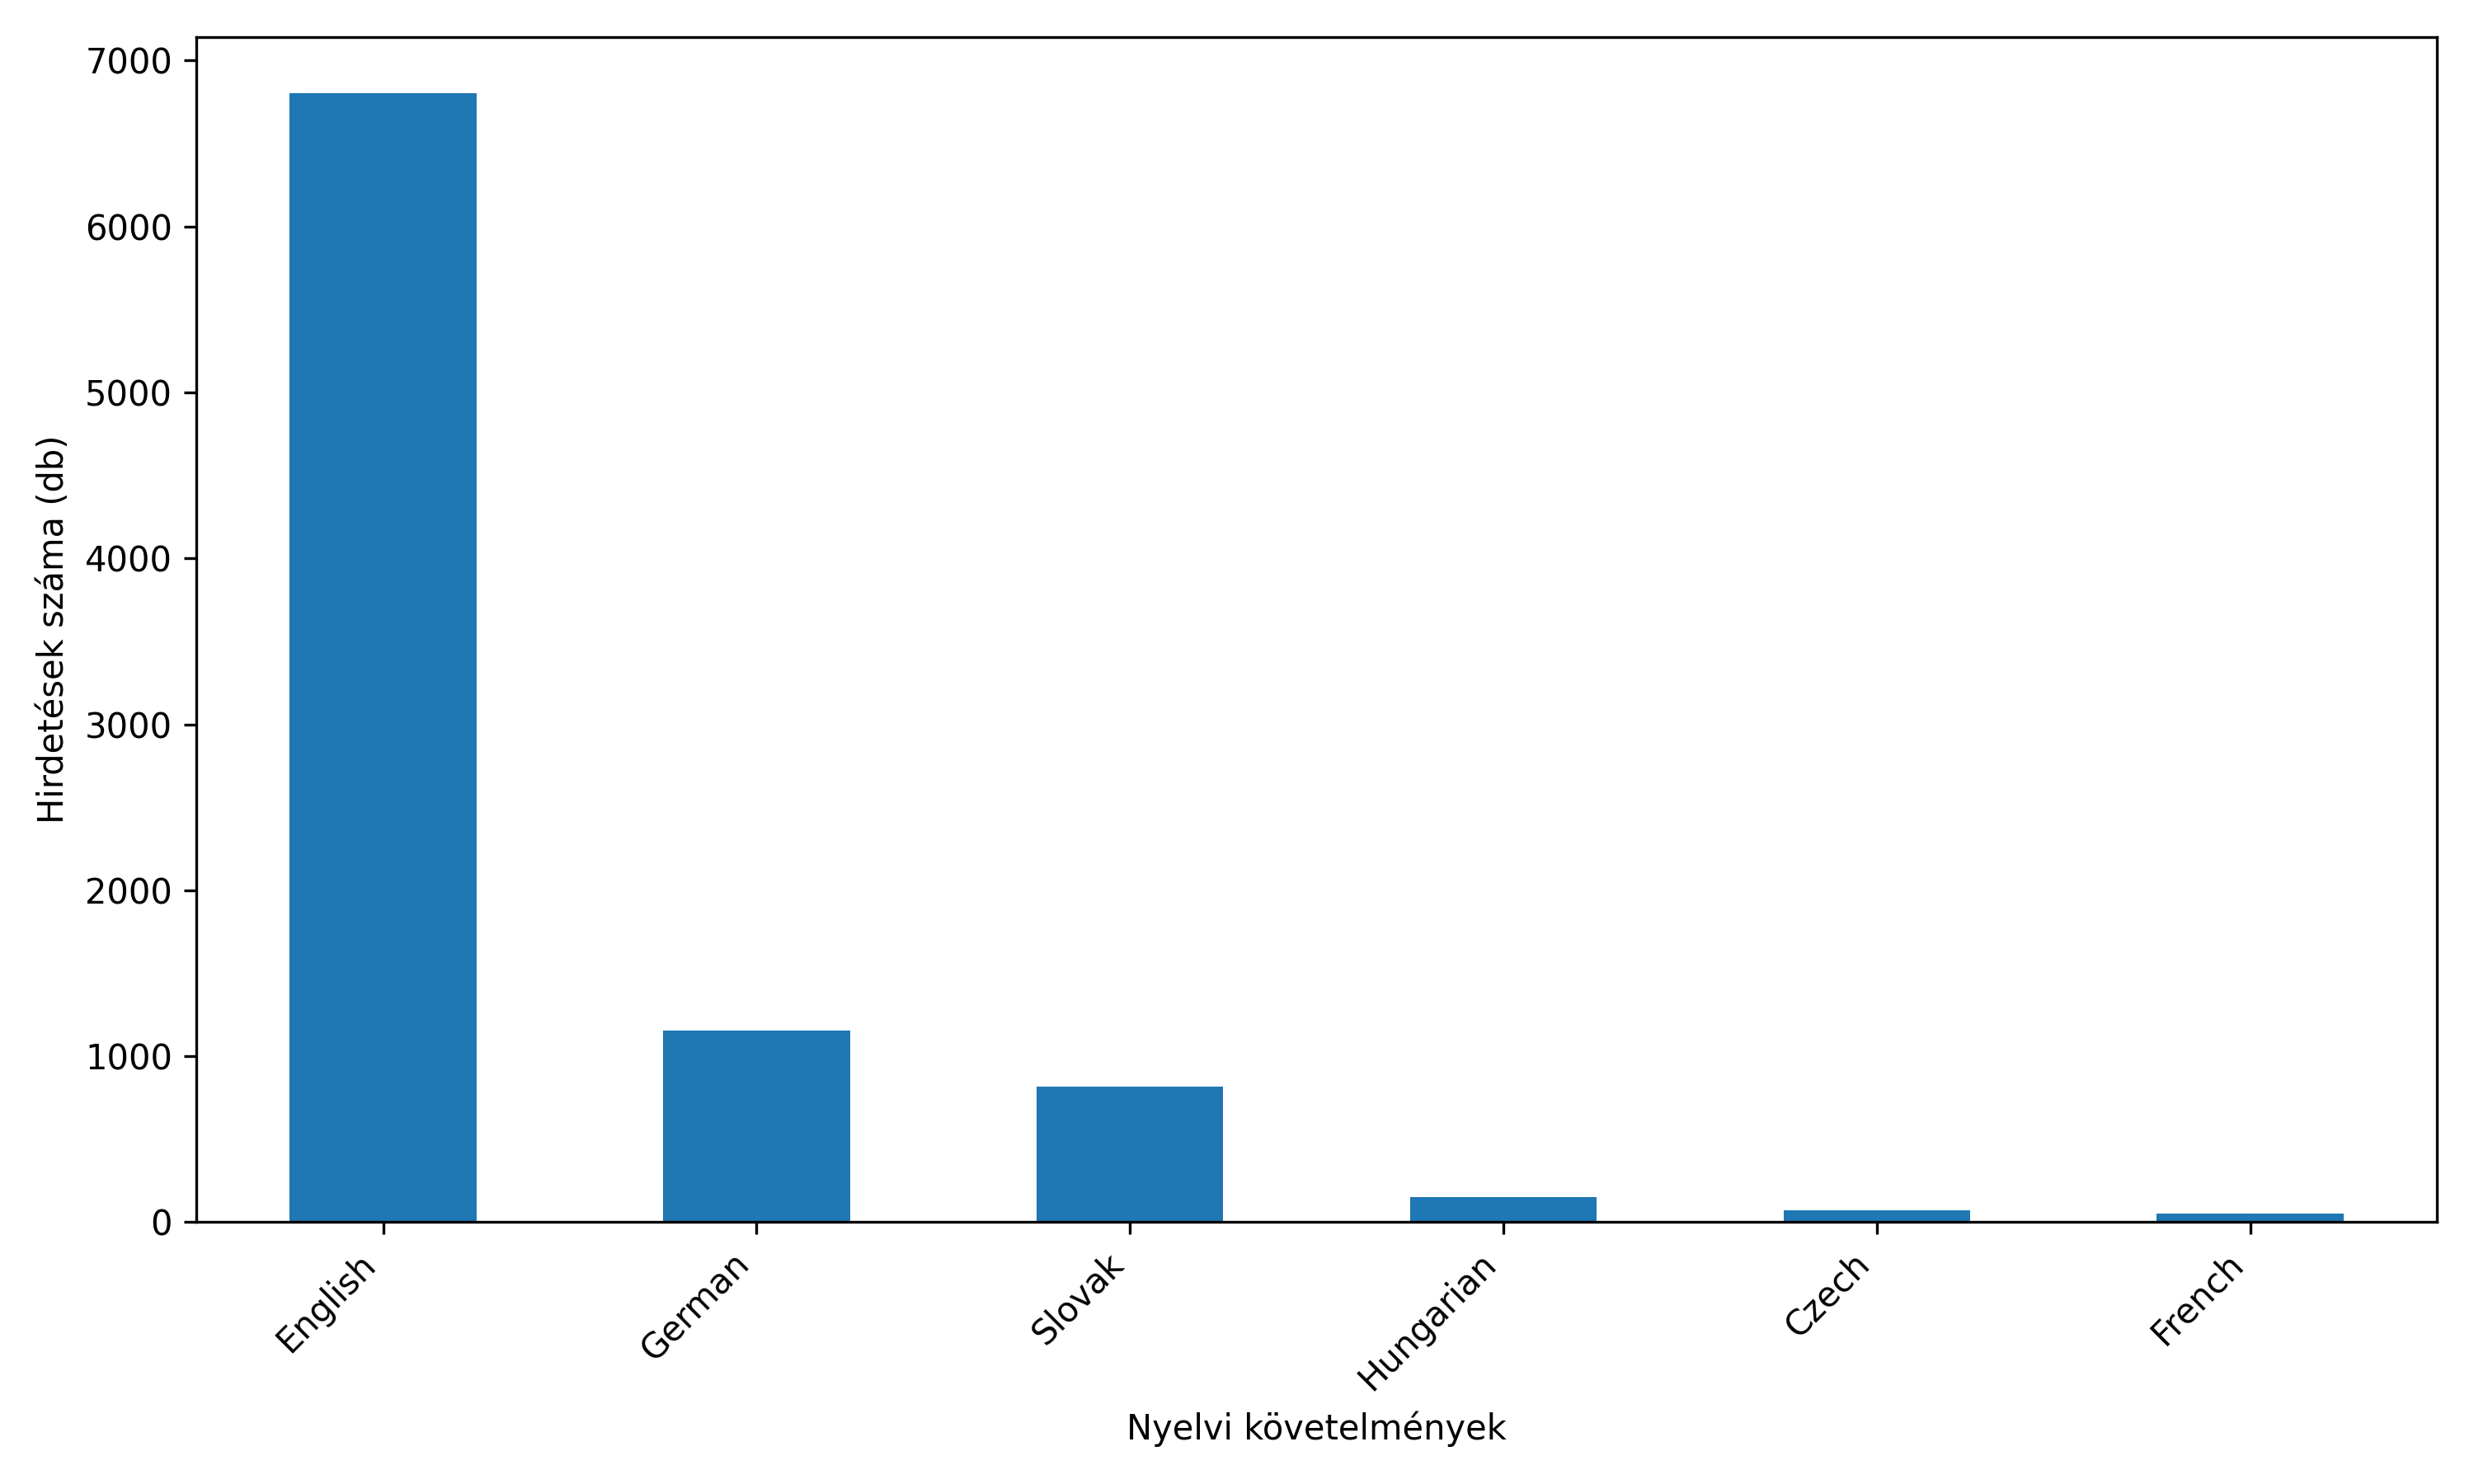

Data behind this chart, as committed beside it:
Language, Count
English, 6801
German, 1153
Slovak, 819
Hungarian, 151
Czech, 70
French, 51
Italian, 19
Dutch, 19
Polish, 13
Russian, 13
Ukrainian, 12
Spanish, 12
Swedish, 7
Deutsch, 7
Danish, 6
Chinese, 6
Other European languages, 4
Czech/Slovak, 3
Portuguese, 2
Finnish, 2
Slovenský, 2
Český, 2
Anglický, 2
Englisch, 2
Norwegian, 2
Arabic, 2
Slovak/Czech, 1
Čeština, 1
Angličtina, 1
Nemecky jazyk, 1
European language, 1
Local language, 1
Französisch, 1
Latin, 1
Angol, 1
